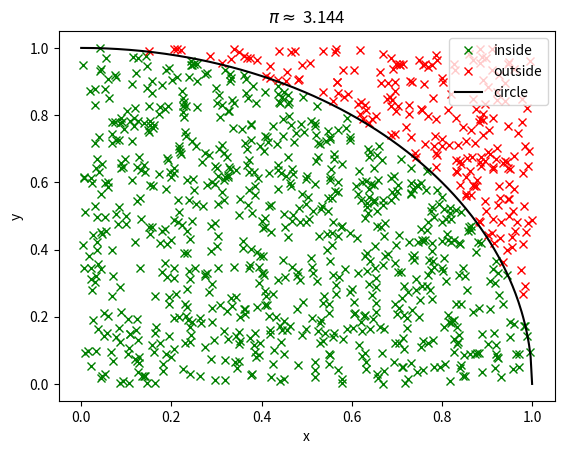
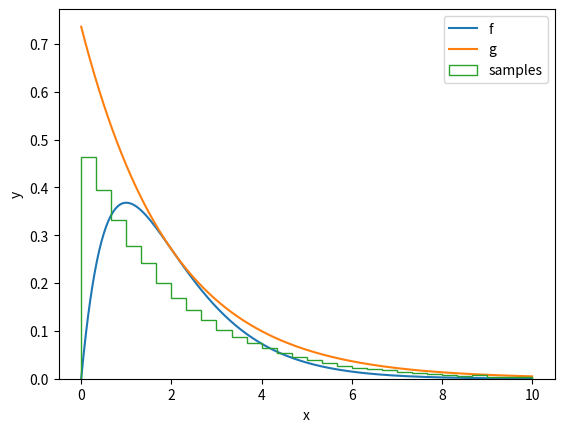

Recreate these plots in Python, in order.
import numpy as np
import matplotlib.pyplot as plt

print("integrate pi")
# direct sampling
N = 1000
x = np.random.rand(N)
y = np.sqrt(1 - x**2)
I = 4 * 1 * np.mean(y)
I_err = 4 * 1 * np.std(y) / np.sqrt(N)
print(I, "+/-", I_err)

x = np.random.rand(N)
y = np.random.rand(N)
r = x**2 + y**2
inside = r < 1
pi_approx = 4 * np.mean(inside)
print("I =", pi_approx, "+/-", 1/np.sqrt(np.sum(inside)))
print("N_acc =", np.sum(inside))


plt.figure()
plt.plot(x[inside], y[inside], "gx", label="inside")
plt.plot(x[~inside], y[~inside], "rx", label="outside")
xs = np.linspace(0, 1, 300)
plt.plot(xs, np.sqrt(1 - xs**2), "k-", label="circle")
plt.xlabel("x")
plt.ylabel("y")
plt.legend()
plt.title(r"$\pi \approx$ " + str(pi_approx))

print("importance sampling")
import sympy as sp
from sympy.abc import x, y
sp.init_printing()
x_prime = sp.symbols("x_prime")

x_min, x_max = 0, 10
N = 100000
f = x*sp.exp(-x)
g = 2/sp.E*sp.exp(-x/2)
G = g.integrate((x, x_min, x_prime)).subs(x_prime, x)
G_inv = sp.solve(sp.Eq(G, y), x)[0].subs(y, x)

print("f:", f)
print("g:", g)
print("G:", G)
print("G^-1:", G_inv)

f = sp.lambdify(x, f, "numpy")
g = sp.lambdify(x, g, "numpy")
G = sp.lambdify(x, G, "numpy")
G_inv = sp.lambdify(x, G_inv, "numpy")

A = (G(x_max) - G(x_min))
x_g_samples = G_inv(G(x_min) + np.random.rand(N)*A)
y_samples = np.random.uniform(0, g(x_g_samples))
N_acc = np.sum(y_samples < f(x_g_samples))

print("acceptence ratio:", N_acc / N)
print("integral:", N_acc / N * A, 1/np.sqrt(N))

from scipy.integrate import quad
print("check with quad from scipy:", quad(f, x_min, x_max))

plt.figure()
x = np.linspace(x_min, x_max, 400)
plt.plot(x, f(x), label="f")
plt.plot(x, g(x), label="g")
plt.hist(x_g_samples, density=True, label="samples", bins=30, histtype="step")
plt.xlabel("x")
plt.ylabel("y")
plt.legend()
plt.show()
